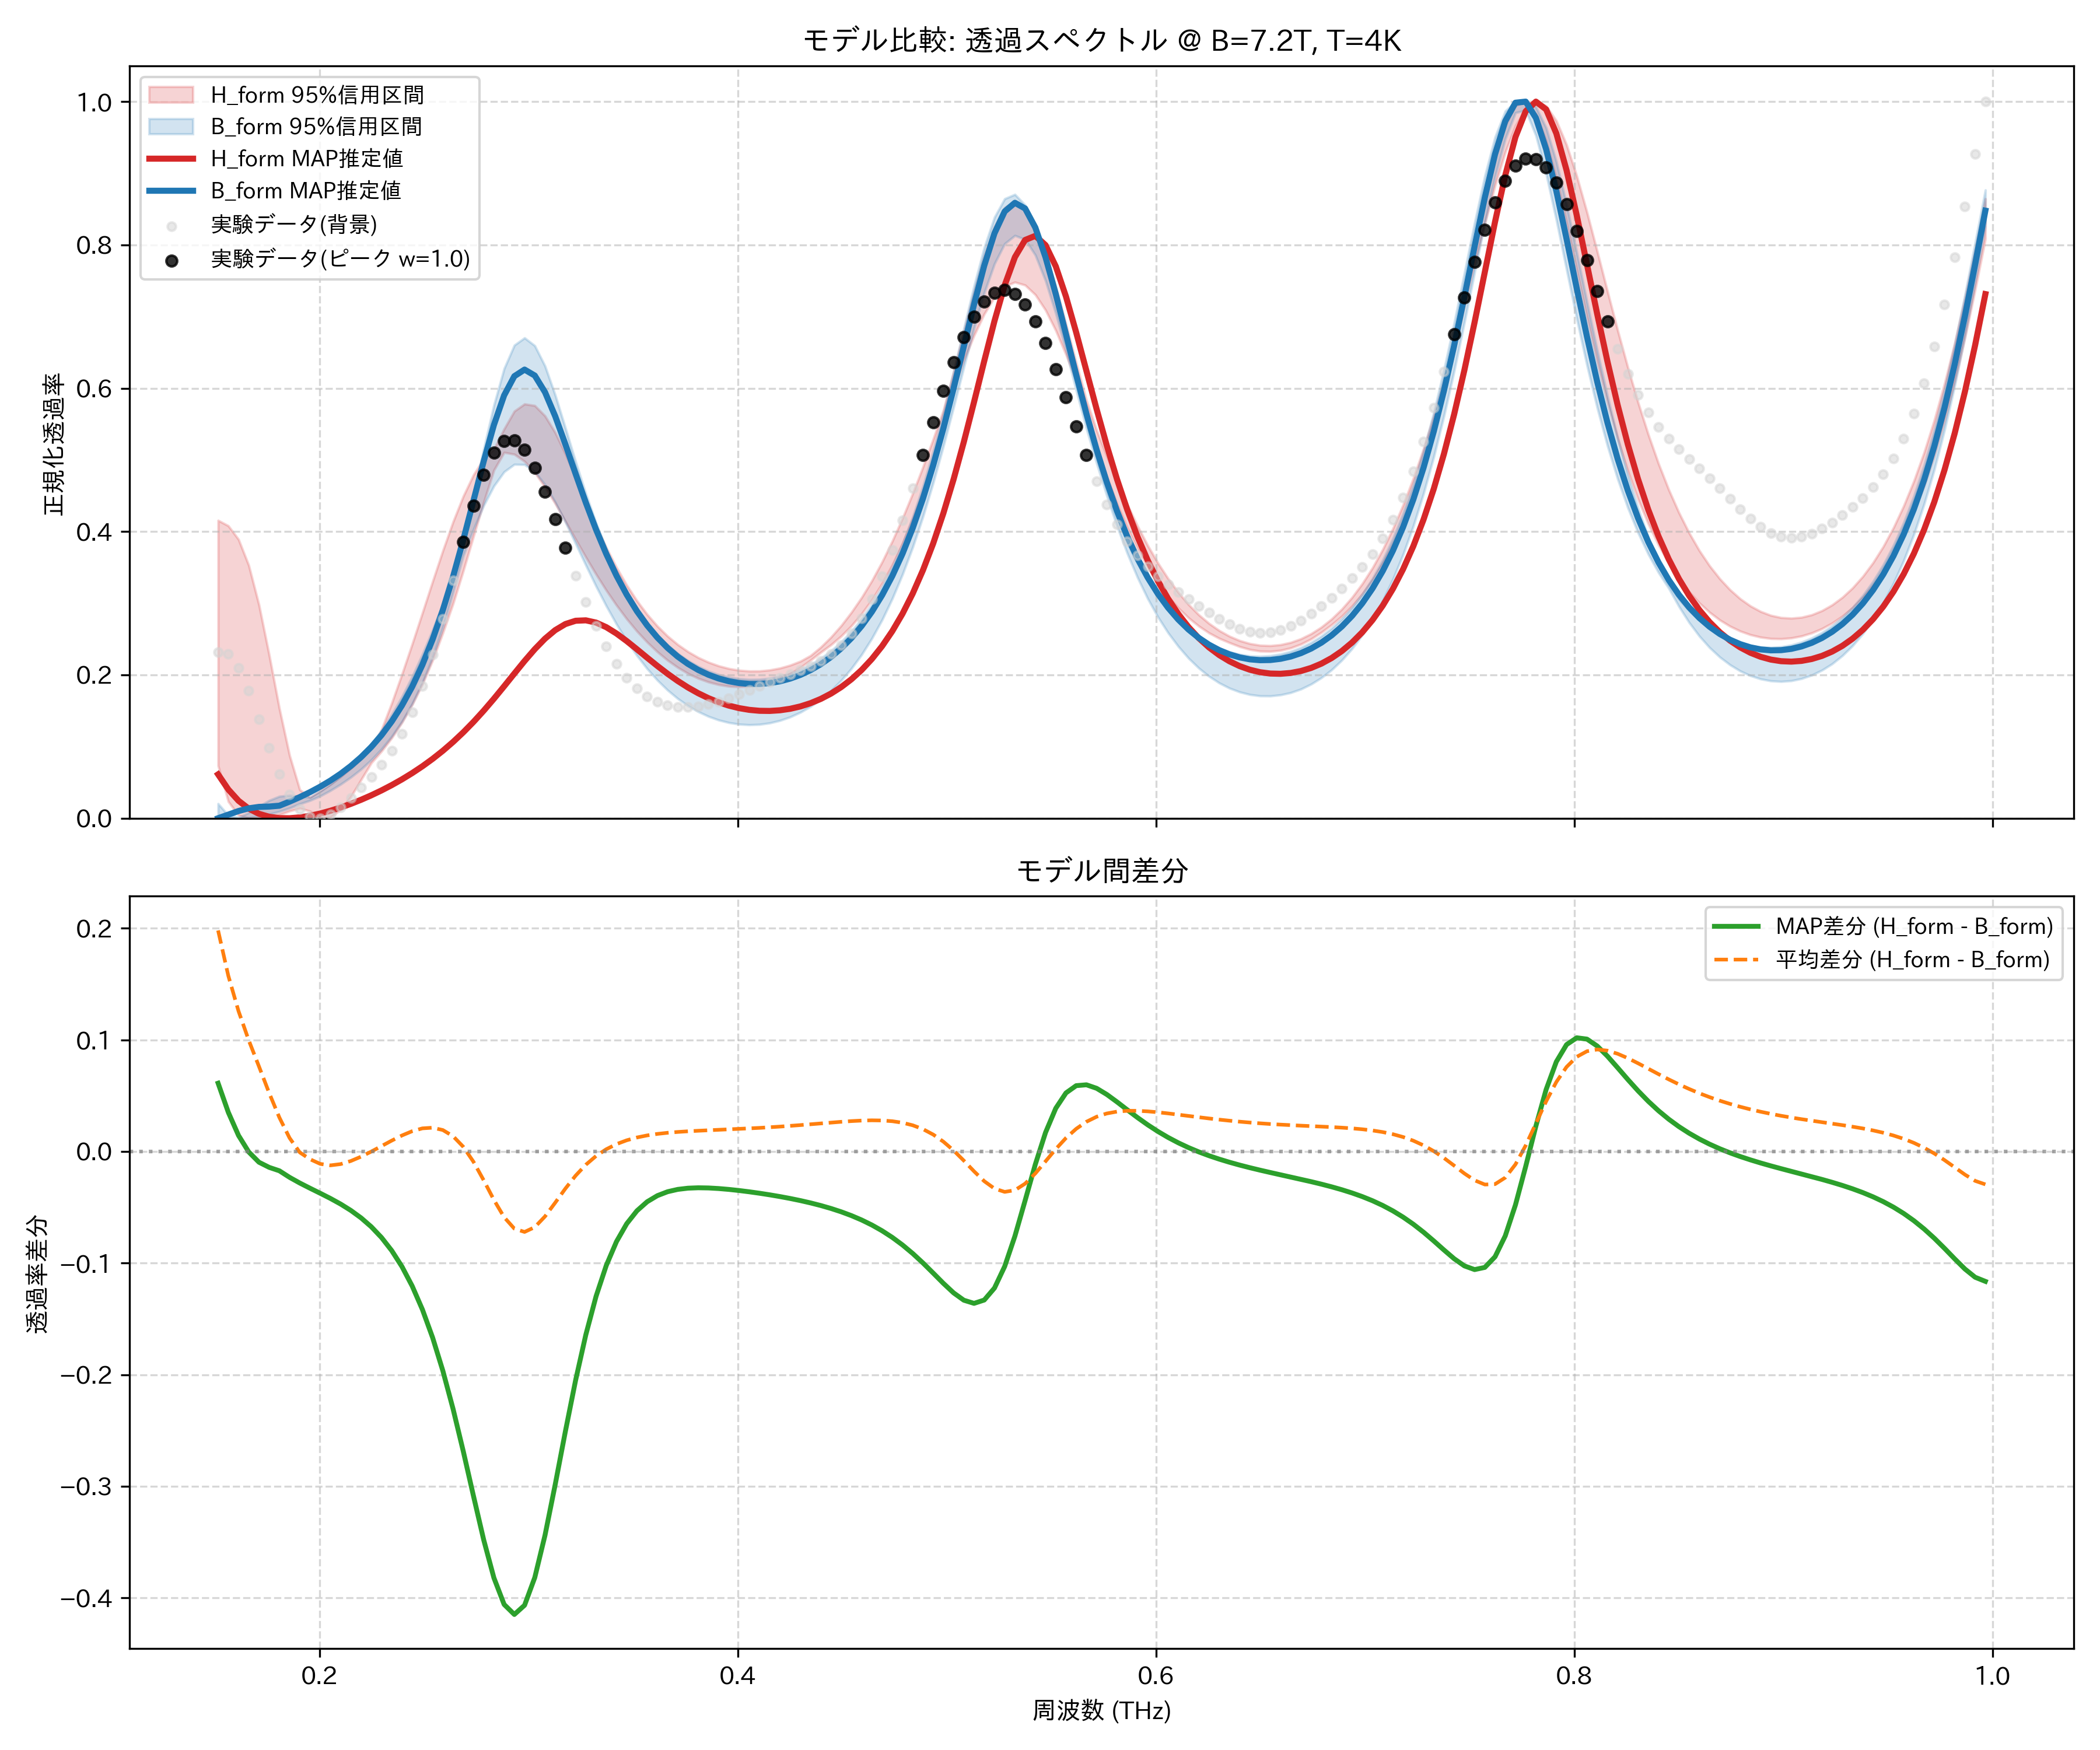

Data behind this chart, as committed beside it:
frequency_thz, H_form_mean, H_form_map, H_form_lower_95, H_form_upper_95, B_form_mean, B_form_map, B_form_lower_95, B_form_upper_95, observed_normalized
0.1514, 0.2099, 0.06119, 0.07335, 0.4157, 0.01182, 0.0, 0.0007363, 0.02038, 0.2318
0.1563, 0.1586, 0.04014, 0.02326, 0.4081, 0.001106, 0.005057, 0.0, 0.003969, 0.2297
0.1612, 0.1259, 0.02438, 0.004092, 0.3891, 0.000121, 0.01003, 0.0, 0.001104, 0.2101
0.1661, 0.1045, 0.01334, 0.0, 0.3529, 0.004884, 0.01379, 0.0009247, 0.007856, 0.1776
0.171, 0.0878, 0.00618, 0.0003969, 0.2978, 0.01155, 0.01582, 0.002821, 0.0166, 0.1383
0.1759, 0.07059, 0.002024, 0.0, 0.2278, 0.01816, 0.01627, 0.005645, 0.02488, 0.09814
0.1808, 0.05344, 0.0001467, 0.004791, 0.153, 0.02305, 0.01747, 0.009406, 0.0306, 0.06188
0.1856, 0.03764, 0.0, 0.009996, 0.08748, 0.02559, 0.0232, 0.01416, 0.03202, 0.03281
0.1905, 0.02538, 0.00119, 0.01394, 0.03965, 0.02625, 0.02949, 0.01998, 0.03053, 0.01271
0.1954, 0.01974, 0.003441, 0.00989, 0.02924, 0.02669, 0.03639, 0.0248, 0.0292, 0.002002
0.2003, 0.02188, 0.006564, 0.0, 0.03796, 0.03302, 0.04403, 0.03097, 0.03759, 0.0
0.2052, 0.02889, 0.01043, 0.001296, 0.04751, 0.04133, 0.05254, 0.03871, 0.04729, 0.005113
0.2101, 0.03944, 0.01495, 0.01206, 0.058, 0.05074, 0.06211, 0.04741, 0.05846, 0.01523
0.2149, 0.05294, 0.02007, 0.03007, 0.06965, 0.06145, 0.07294, 0.05725, 0.07139, 0.02822
0.2198, 0.06907, 0.02576, 0.05381, 0.08262, 0.0737, 0.08531, 0.06845, 0.08623, 0.04256
0.2247, 0.08774, 0.03201, 0.07729, 0.09722, 0.08781, 0.09953, 0.08142, 0.1032, 0.05772
0.2296, 0.109, 0.03882, 0.09348, 0.1238, 0.1041, 0.116, 0.0965, 0.1226, 0.07433
0.2345, 0.1329, 0.04622, 0.1121, 0.1608, 0.1231, 0.1351, 0.1142, 0.1447, 0.09378
0.2394, 0.1597, 0.05426, 0.1335, 0.2011, 0.1453, 0.1575, 0.1351, 0.1697, 0.1178
0.2443, 0.1894, 0.06299, 0.1584, 0.2432, 0.1713, 0.1836, 0.1599, 0.1977, 0.1477
0.2491, 0.2223, 0.07248, 0.1871, 0.2866, 0.2016, 0.2141, 0.1894, 0.2288, 0.1846
0.254, 0.2583, 0.08282, 0.2204, 0.3305, 0.237, 0.2496, 0.2245, 0.2628, 0.2284
0.2589, 0.2972, 0.0941, 0.2586, 0.3733, 0.278, 0.2906, 0.2661, 0.2993, 0.2781
0.2638, 0.3385, 0.1064, 0.2994, 0.4136, 0.3249, 0.3371, 0.3147, 0.3379, 0.3316
0.2687, 0.3813, 0.1198, 0.3452, 0.4494, 0.3771, 0.3885, 0.3662, 0.3885, 0.3858
0.2736, 0.4241, 0.1344, 0.3933, 0.4792, 0.4334, 0.4432, 0.4031, 0.4512, 0.4364
0.2785, 0.4647, 0.1501, 0.441, 0.5016, 0.4905, 0.4981, 0.4364, 0.5156, 0.4792
0.2833, 0.5004, 0.1667, 0.4857, 0.5153, 0.5438, 0.5489, 0.4636, 0.5766, 0.51
0.2882, 0.5282, 0.1841, 0.5105, 0.5433, 0.5871, 0.5901, 0.4834, 0.6275, 0.5264
0.2931, 0.5456, 0.2019, 0.5078, 0.5681, 0.6148, 0.6168, 0.4938, 0.6601, 0.5273
0.298, 0.5511, 0.2194, 0.4979, 0.5781, 0.6233, 0.6261, 0.4934, 0.6704, 0.514
0.3029, 0.5448, 0.2359, 0.4824, 0.5759, 0.6127, 0.6177, 0.4836, 0.6594, 0.4891
0.3078, 0.5283, 0.2505, 0.462, 0.5615, 0.5865, 0.5946, 0.4655, 0.6311, 0.4558
0.3127, 0.5042, 0.2625, 0.4391, 0.5382, 0.5501, 0.561, 0.4412, 0.5906, 0.4176
0.3175, 0.4754, 0.271, 0.4145, 0.5084, 0.5086, 0.5216, 0.4131, 0.5444, 0.3777
0.3224, 0.4445, 0.2756, 0.389, 0.475, 0.4661, 0.4805, 0.3831, 0.4975, 0.3384
0.3273, 0.4135, 0.2761, 0.3642, 0.4409, 0.4254, 0.4403, 0.3529, 0.4528, 0.3016
0.3322, 0.3837, 0.273, 0.3404, 0.408, 0.3878, 0.4028, 0.3236, 0.4119, 0.2684
0.3371, 0.3561, 0.2666, 0.3179, 0.3775, 0.354, 0.3687, 0.2961, 0.3756, 0.2396
0.342, 0.3309, 0.2577, 0.2971, 0.3499, 0.3243, 0.3385, 0.2707, 0.3439, 0.2155
0.3468, 0.3083, 0.2472, 0.2781, 0.3252, 0.2983, 0.312, 0.2476, 0.3165, 0.1961
0.3517, 0.2884, 0.2358, 0.2609, 0.3035, 0.2759, 0.289, 0.2269, 0.293, 0.181
0.3566, 0.271, 0.224, 0.2457, 0.2845, 0.2566, 0.2691, 0.2086, 0.273, 0.17
0.3615, 0.2558, 0.2125, 0.2322, 0.2681, 0.2401, 0.2521, 0.1926, 0.2561, 0.1624
0.3664, 0.2428, 0.2016, 0.2204, 0.2541, 0.2261, 0.2377, 0.1787, 0.2418, 0.1576
0.3713, 0.2318, 0.1915, 0.2104, 0.2423, 0.2143, 0.2255, 0.1669, 0.2299, 0.1553
0.3762, 0.2226, 0.1824, 0.202, 0.2324, 0.2045, 0.2153, 0.1569, 0.2199, 0.1549
0.381, 0.2151, 0.1744, 0.1953, 0.2242, 0.1965, 0.2069, 0.1487, 0.2118, 0.1562
0.3859, 0.2091, 0.1675, 0.1901, 0.2177, 0.1901, 0.2002, 0.1421, 0.2054, 0.1589
0.3908, 0.2045, 0.1618, 0.1864, 0.2126, 0.1852, 0.195, 0.137, 0.2004, 0.1627
0.3957, 0.2014, 0.1571, 0.1841, 0.2089, 0.1816, 0.1911, 0.1334, 0.1969, 0.1674
0.4006, 0.1996, 0.1536, 0.1833, 0.2065, 0.1794, 0.1886, 0.1312, 0.1946, 0.1728
0.4055, 0.1991, 0.1512, 0.184, 0.2054, 0.1784, 0.1874, 0.1304, 0.1936, 0.1786
0.4104, 0.1999, 0.1499, 0.1862, 0.2055, 0.1787, 0.1873, 0.1309, 0.1938, 0.1845
0.4152, 0.202, 0.1497, 0.1898, 0.2069, 0.1803, 0.1886, 0.1329, 0.1953, 0.1903
0.4201, 0.2054, 0.1506, 0.1951, 0.2095, 0.1831, 0.1911, 0.1364, 0.198, 0.1958
0.425, 0.2103, 0.1527, 0.2019, 0.2135, 0.1873, 0.1948, 0.1413, 0.202, 0.2012
0.4299, 0.2166, 0.156, 0.2104, 0.2191, 0.1929, 0.2, 0.1478, 0.2075, 0.2066
0.4348, 0.2245, 0.1606, 0.2206, 0.227, 0.2001, 0.2067, 0.156, 0.2144, 0.2126
0.4397, 0.234, 0.1665, 0.2316, 0.2388, 0.2089, 0.215, 0.166, 0.2231, 0.2199
... 114 more rows
